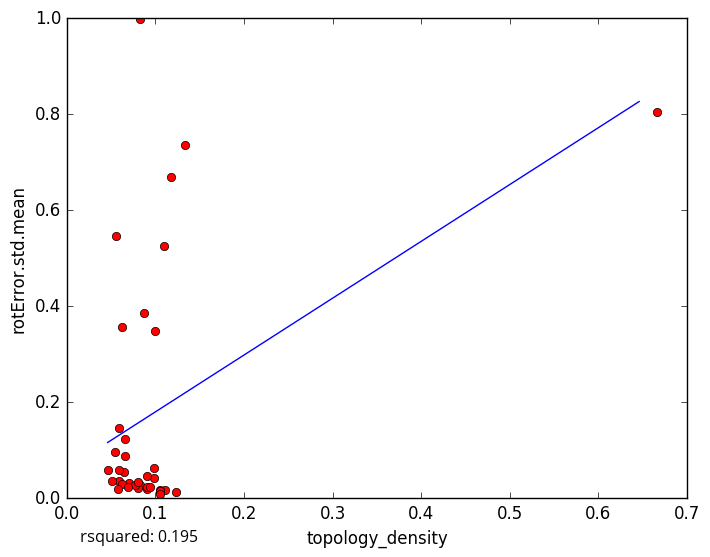

Source data for this figure (header and first rows):
topology_density, rotError.std.mean
0.08276, 0.02798
0.07056, 0.03204
0.1111, 0.01784
0.09058, 0.01999
0.08046, 0.0216
0.05856, 0.03689
0.05053, 0.036
0.1053, 0.01772
0.1095, 0.5247
0.08667, 0.3857
0.06595, 0.08834
0.06218, 0.02983
0.09076, 0.02242
0.1053, 0.01481
0.1053, 0.008167
0.1228, 0.01243
0.09783, 0.04137
0.0942, 0.02285
0.07731, 0.02822
0.06555, 0.1227
0.05828, 0.02027
0.06897, 0.02307
0.0641, 0.05562
0.6667, 0.805
0.1333, 0.7367
0.1, 0.3487
0.09846, 0.06363
0.05426, 0.09598
0.06198, 0.3575
0.09091, 0.04727
0.08262, 0.9976
0.05923, 0.05867
0.05507, 0.5463
0.1176, 0.6686
0.05854, 0.1473
0.04608, 0.05919
0.08, 0.0334
5-Fold RMSE:, 0.1901, 0.3295, 0.1104, 0.2918, 0.2918
Average 5-Fold RMSE:, 0.2518
5-Fold rsquared:, 0.4332, -0.3222, -0.08995, -136.3, -136.3
Average 5-Fold rsquared:, -27.28
